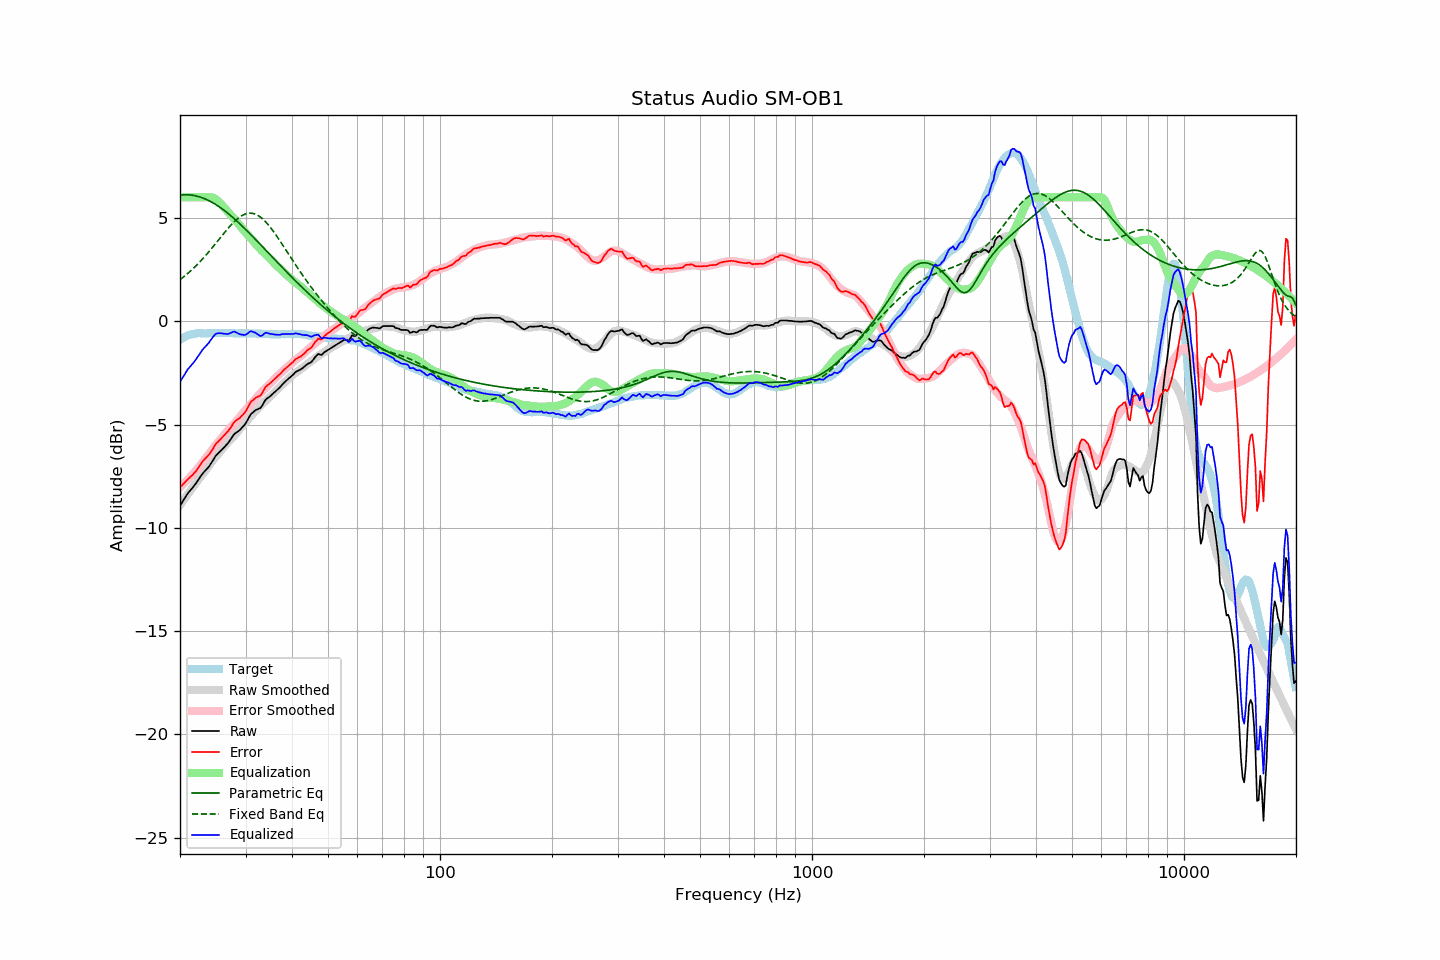

Source data for this figure (header and first rows):
frequency, raw, error, smoothed, error_smoothed, equalization, parametric_eq, fixed_band_eq, equalized_raw, equalized_smoothed, target
20.00, -8.93, -8.04, -8.90, -8.03, 6.00, 6.11, 2.01, -2.93, -2.90, -0.90
20.20, -8.81, -7.97, -8.79, -7.96, 6.00, 6.12, 2.07, -2.81, -2.79, -0.85
20.40, -8.68, -7.89, -8.68, -7.89, 6.00, 6.12, 2.13, -2.68, -2.68, -0.80
20.61, -8.57, -7.80, -8.57, -7.81, 6.00, 6.13, 2.19, -2.57, -2.57, -0.77
20.81, -8.43, -7.72, -8.46, -7.73, 6.00, 6.12, 2.26, -2.43, -2.46, -0.72
21.02, -8.31, -7.64, -8.36, -7.65, 6.00, 6.12, 2.32, -2.31, -2.36, -0.68
21.23, -8.22, -7.57, -8.25, -7.57, 6.00, 6.12, 2.39, -2.22, -2.25, -0.66
21.44, -8.13, -7.49, -8.14, -7.48, 6.00, 6.11, 2.46, -2.13, -2.14, -0.64
21.66, -8.04, -7.43, -8.03, -7.40, 6.00, 6.10, 2.54, -2.04, -2.03, -0.62
21.87, -7.94, -7.33, -7.93, -7.31, 6.00, 6.08, 2.61, -1.94, -1.93, -0.61
22.09, -7.84, -7.25, -7.82, -7.22, 6.00, 6.06, 2.69, -1.84, -1.82, -0.59
22.31, -7.72, -7.14, -7.72, -7.13, 6.00, 6.05, 2.77, -1.72, -1.72, -0.58
22.54, -7.62, -7.04, -7.62, -7.04, 6.00, 6.02, 2.85, -1.62, -1.62, -0.58
22.76, -7.49, -6.91, -7.52, -6.94, 6.00, 6.00, 2.93, -1.49, -1.52, -0.58
22.99, -7.38, -6.79, -7.41, -6.84, 6.00, 5.97, 3.01, -1.38, -1.41, -0.59
23.22, -7.29, -6.70, -7.31, -6.73, 6.00, 5.94, 3.10, -1.29, -1.31, -0.59
23.45, -7.21, -6.62, -7.20, -6.63, 6.00, 5.91, 3.19, -1.21, -1.20, -0.59
23.69, -7.13, -6.54, -7.10, -6.52, 6.00, 5.87, 3.28, -1.13, -1.10, -0.58
23.92, -7.04, -6.46, -6.99, -6.42, 6.00, 5.84, 3.37, -1.04, -0.99, -0.58
24.16, -6.92, -6.35, -6.89, -6.31, 6.00, 5.80, 3.46, -0.92, -0.89, -0.57
24.40, -6.80, -6.24, -6.79, -6.21, 5.99, 5.75, 3.55, -0.81, -0.80, -0.56
24.65, -6.67, -6.10, -6.69, -6.12, 5.96, 5.71, 3.65, -0.72, -0.73, -0.57
24.89, -6.54, -5.97, -6.60, -6.02, 5.92, 5.66, 3.75, -0.63, -0.68, -0.57
25.14, -6.45, -5.88, -6.50, -5.93, 5.86, 5.61, 3.84, -0.59, -0.64, -0.57
25.39, -6.37, -5.81, -6.41, -5.84, 5.79, 5.56, 3.94, -0.58, -0.62, -0.56
25.65, -6.29, -5.73, -6.31, -5.74, 5.72, 5.51, 4.04, -0.58, -0.59, -0.57
25.91, -6.23, -5.65, -6.21, -5.64, 5.63, 5.45, 4.13, -0.59, -0.58, -0.58
26.16, -6.14, -5.57, -6.11, -5.54, 5.54, 5.39, 4.23, -0.60, -0.57, -0.58
26.43, -6.06, -5.48, -6.02, -5.45, 5.45, 5.34, 4.32, -0.61, -0.57, -0.58
26.69, -5.97, -5.40, -5.93, -5.36, 5.36, 5.27, 4.41, -0.62, -0.57, -0.58
26.96, -5.88, -5.32, -5.85, -5.27, 5.27, 5.21, 4.51, -0.61, -0.58, -0.57
27.23, -5.78, -5.21, -5.77, -5.19, 5.19, 5.15, 4.59, -0.59, -0.58, -0.57
27.50, -5.66, -5.09, -5.69, -5.11, 5.11, 5.08, 4.68, -0.55, -0.58, -0.57
27.77, -5.54, -4.96, -5.61, -5.03, 5.03, 5.01, 4.76, -0.51, -0.58, -0.58
28.05, -5.44, -4.86, -5.52, -4.94, 4.94, 4.94, 4.84, -0.50, -0.58, -0.58
28.33, -5.39, -4.80, -5.43, -4.85, 4.85, 4.87, 4.91, -0.54, -0.58, -0.59
28.62, -5.33, -4.74, -5.34, -4.76, 4.76, 4.80, 4.97, -0.58, -0.58, -0.59
28.90, -5.28, -4.70, -5.24, -4.66, 4.66, 4.73, 5.03, -0.62, -0.58, -0.58
29.19, -5.20, -4.61, -5.14, -4.56, 4.56, 4.66, 5.09, -0.64, -0.58, -0.59
29.48, -5.11, -4.54, -5.05, -4.46, 4.46, 4.58, 5.13, -0.65, -0.59, -0.58
29.78, -5.03, -4.45, -4.95, -4.37, 4.37, 4.51, 5.17, -0.67, -0.59, -0.59
30.08, -4.93, -4.35, -4.87, -4.28, 4.28, 4.43, 5.20, -0.65, -0.59, -0.58
30.38, -4.79, -4.20, -4.78, -4.20, 4.20, 4.35, 5.22, -0.59, -0.59, -0.59
30.68, -4.64, -4.05, -4.70, -4.11, 4.11, 4.28, 5.23, -0.53, -0.59, -0.59
30.99, -4.51, -3.91, -4.61, -4.02, 4.02, 4.20, 5.23, -0.48, -0.59, -0.59
31.30, -4.43, -3.84, -4.52, -3.93, 3.93, 4.12, 5.22, -0.50, -0.59, -0.59
31.61, -4.37, -3.78, -4.43, -3.84, 3.84, 4.04, 5.20, -0.54, -0.59, -0.59
31.93, -4.30, -3.71, -4.34, -3.75, 3.75, 3.96, 5.18, -0.56, -0.60, -0.59
32.24, -4.27, -3.67, -4.25, -3.66, 3.66, 3.88, 5.14, -0.62, -0.60, -0.61
32.57, -4.23, -3.64, -4.17, -3.57, 3.57, 3.80, 5.10, -0.67, -0.60, -0.60
32.89, -4.20, -3.60, -4.09, -3.49, 3.49, 3.72, 5.04, -0.72, -0.61, -0.60
33.22, -4.10, -3.49, -4.02, -3.41, 3.41, 3.63, 4.98, -0.70, -0.61, -0.61
33.55, -3.96, -3.35, -3.94, -3.33, 3.33, 3.55, 4.91, -0.63, -0.61, -0.61
33.89, -3.82, -3.20, -3.88, -3.26, 3.26, 3.47, 4.83, -0.57, -0.62, -0.62
34.23, -3.74, -3.13, -3.81, -3.19, 3.19, 3.39, 4.75, -0.56, -0.62, -0.62
34.57, -3.69, -3.07, -3.73, -3.11, 3.11, 3.31, 4.66, -0.59, -0.62, -0.63
34.92, -3.63, -3.01, -3.65, -3.03, 3.03, 3.23, 4.56, -0.61, -0.63, -0.63
35.27, -3.56, -2.93, -3.57, -2.94, 2.94, 3.14, 4.46, -0.62, -0.63, -0.63
35.62, -3.49, -2.86, -3.49, -2.86, 2.86, 3.06, 4.36, -0.63, -0.63, -0.63
35.97, -3.42, -2.79, -3.41, -2.78, 2.78, 2.98, 4.25, -0.64, -0.63, -0.63
... 635 more rows
